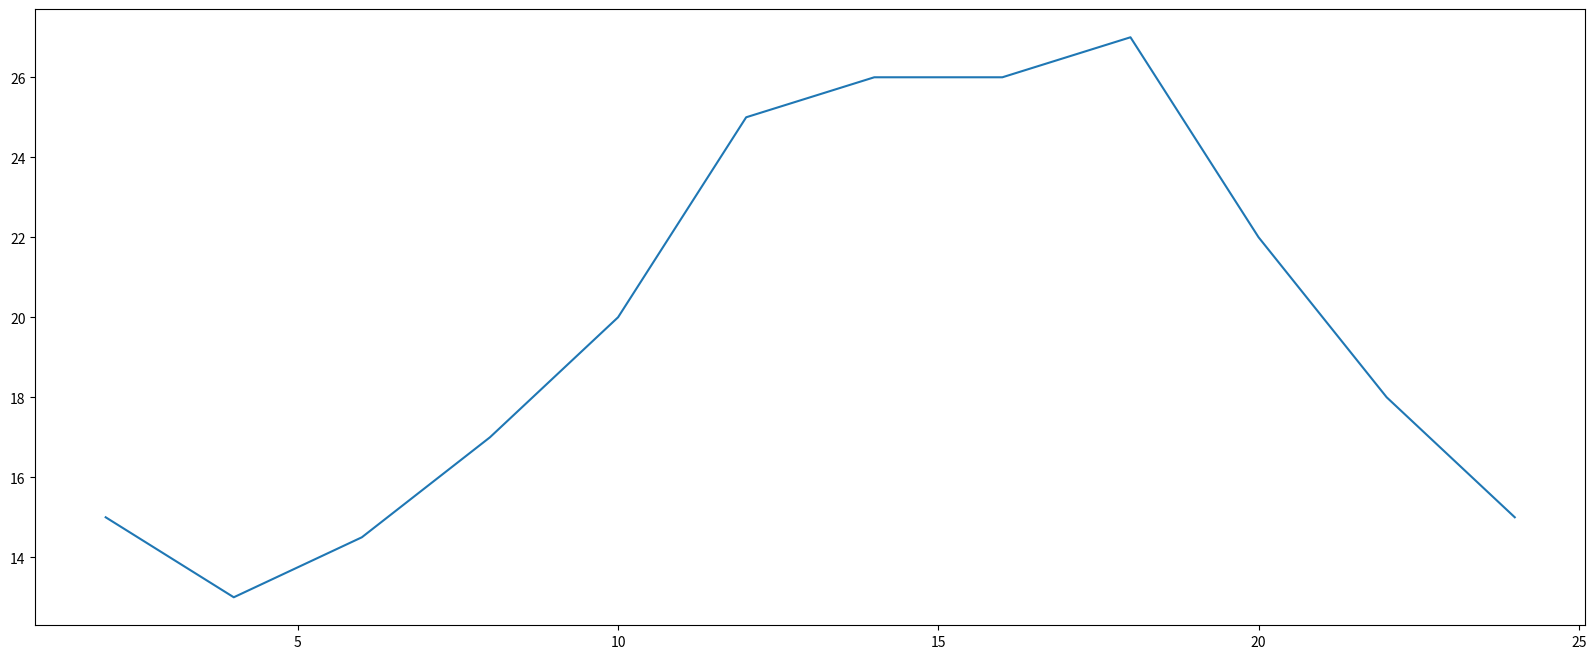

Source code (Python):
# coding=utf-8
from matplotlib import pyplot as plt

# 通过实例化一个figure并且传递参数，能够在后台自动使用该figure实例
# 在图像模糊的时候可以传入dpi参数
fig = plt.figure(figsize=(20, 8), dpi=80)
x = range(2, 26, 2)
y = [15, 13, 14.5, 17, 20, 25, 26, 26, 27, 22, 18, 15]
# 绘图
plt.plot(x, y)

plt.savefig("./sig_size.png")  # 保存图片
# 展示图形
plt.show()
